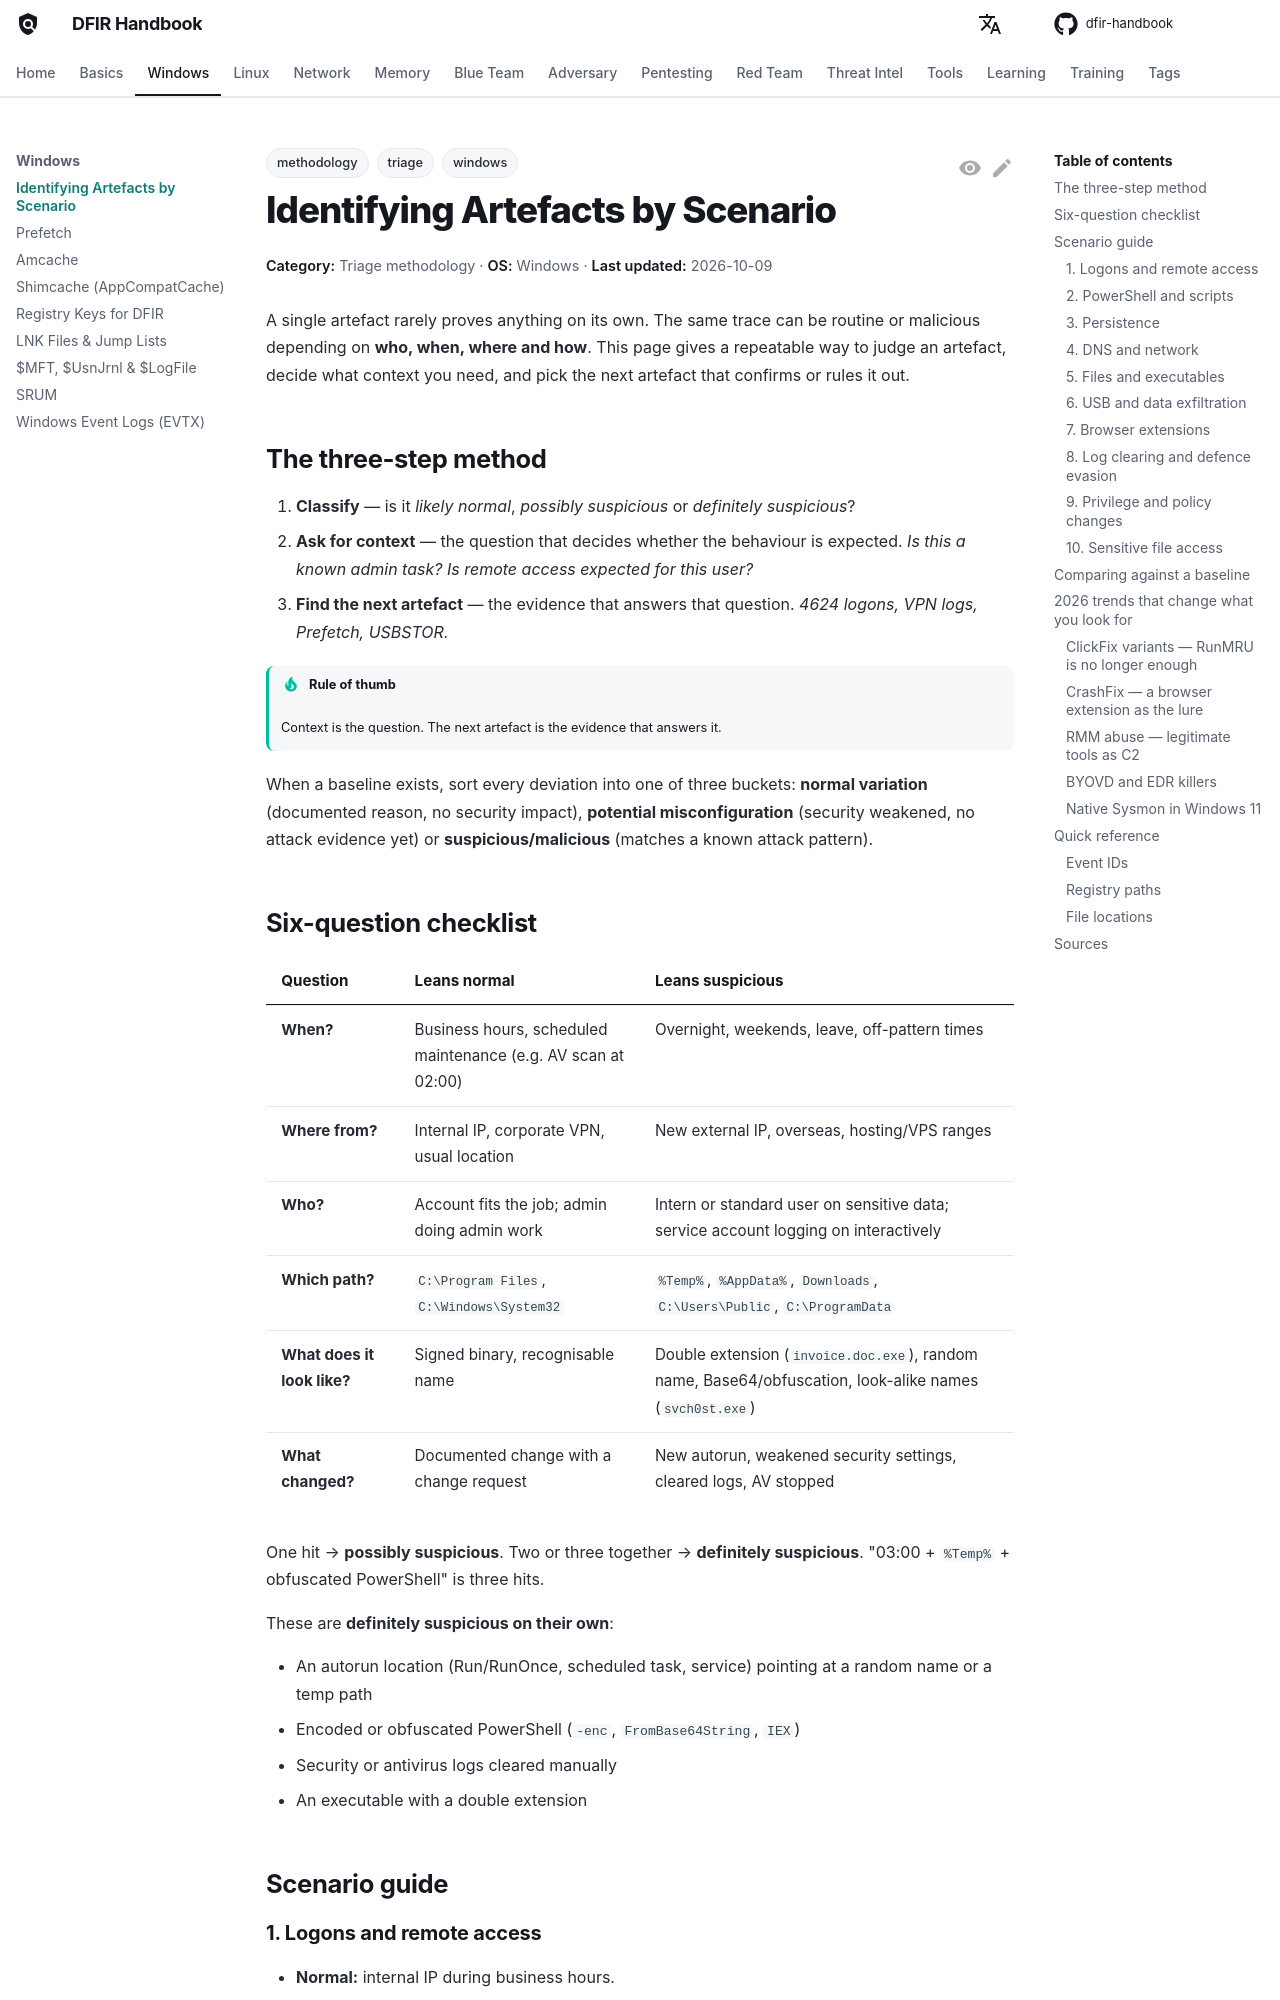

repository: DFIDwiz-sketch/dfir-handbook · page: windows/artefact-identification/index.html · generator: mkdocs

---
title: Identifying Artefacts by Scenario
tags:
  - windows
  - triage
  - methodology
---

# Identifying Artefacts by Scenario

<div class="dfir-meta" markdown>
**Category:** Triage methodology · **OS:** Windows · **Last updated:** 2026-10-09
</div>

A single artefact rarely proves anything on its own. The same trace can be routine or malicious depending on **who, when, where and how**. This page gives a repeatable way to judge an artefact, decide what context you need, and pick the next artefact that confirms or rules it out.

## The three-step method

1. **Classify** — is it *likely normal*, *possibly suspicious* or *definitely suspicious*?
2. **Ask for context** — the question that decides whether the behaviour is expected. *Is this a known admin task? Is remote access expected for this user?*
3. **Find the next artefact** — the evidence that answers that question. *4624 logons, VPN logs, Prefetch, USBSTOR.*

!!! tip "Rule of thumb"
    Context is the question. The next artefact is the evidence that answers it.

When a baseline exists, sort every deviation into one of three buckets: **normal variation** (documented reason, no security impact), **potential misconfiguration** (security weakened, no attack evidence yet) or **suspicious/malicious** (matches a known attack pattern).

## Six-question checklist

| Question | Leans normal | Leans suspicious |
| --- | --- | --- |
| **When?** | Business hours, scheduled maintenance (e.g. AV scan at 02:00) | Overnight, weekends, leave, off-pattern times |
| **Where from?** | Internal IP, corporate VPN, usual location | New external IP, overseas, hosting/VPS ranges |
| **Who?** | Account fits the job; admin doing admin work | Intern or standard user on sensitive data; service account logging on interactively |
| **Which path?** | `C:\Program Files`, `C:\Windows\System32` | `%Temp%`, `%AppData%`, `Downloads`, `C:\Users\Public`, `C:\ProgramData` |
| **What does it look like?** | Signed binary, recognisable name | Double extension (`invoice.doc.exe`), random name, Base64/obfuscation, look-alike names (`svch0st.exe`) |
| **What changed?** | Documented change with a change request | New autorun, weakened security settings, cleared logs, AV stopped |

One hit → **possibly suspicious**. Two or three together → **definitely suspicious**. "03:00 + `%Temp%` + obfuscated PowerShell" is three hits.

These are **definitely suspicious on their own**:

- An autorun location (Run/RunOnce, scheduled task, service) pointing at a random name or a temp path
- Encoded or obfuscated PowerShell (`-enc`, `FromBase64String`, `IEX`)
- Security or antivirus logs cleared manually
- An executable with a double extension

## Scenario guide
